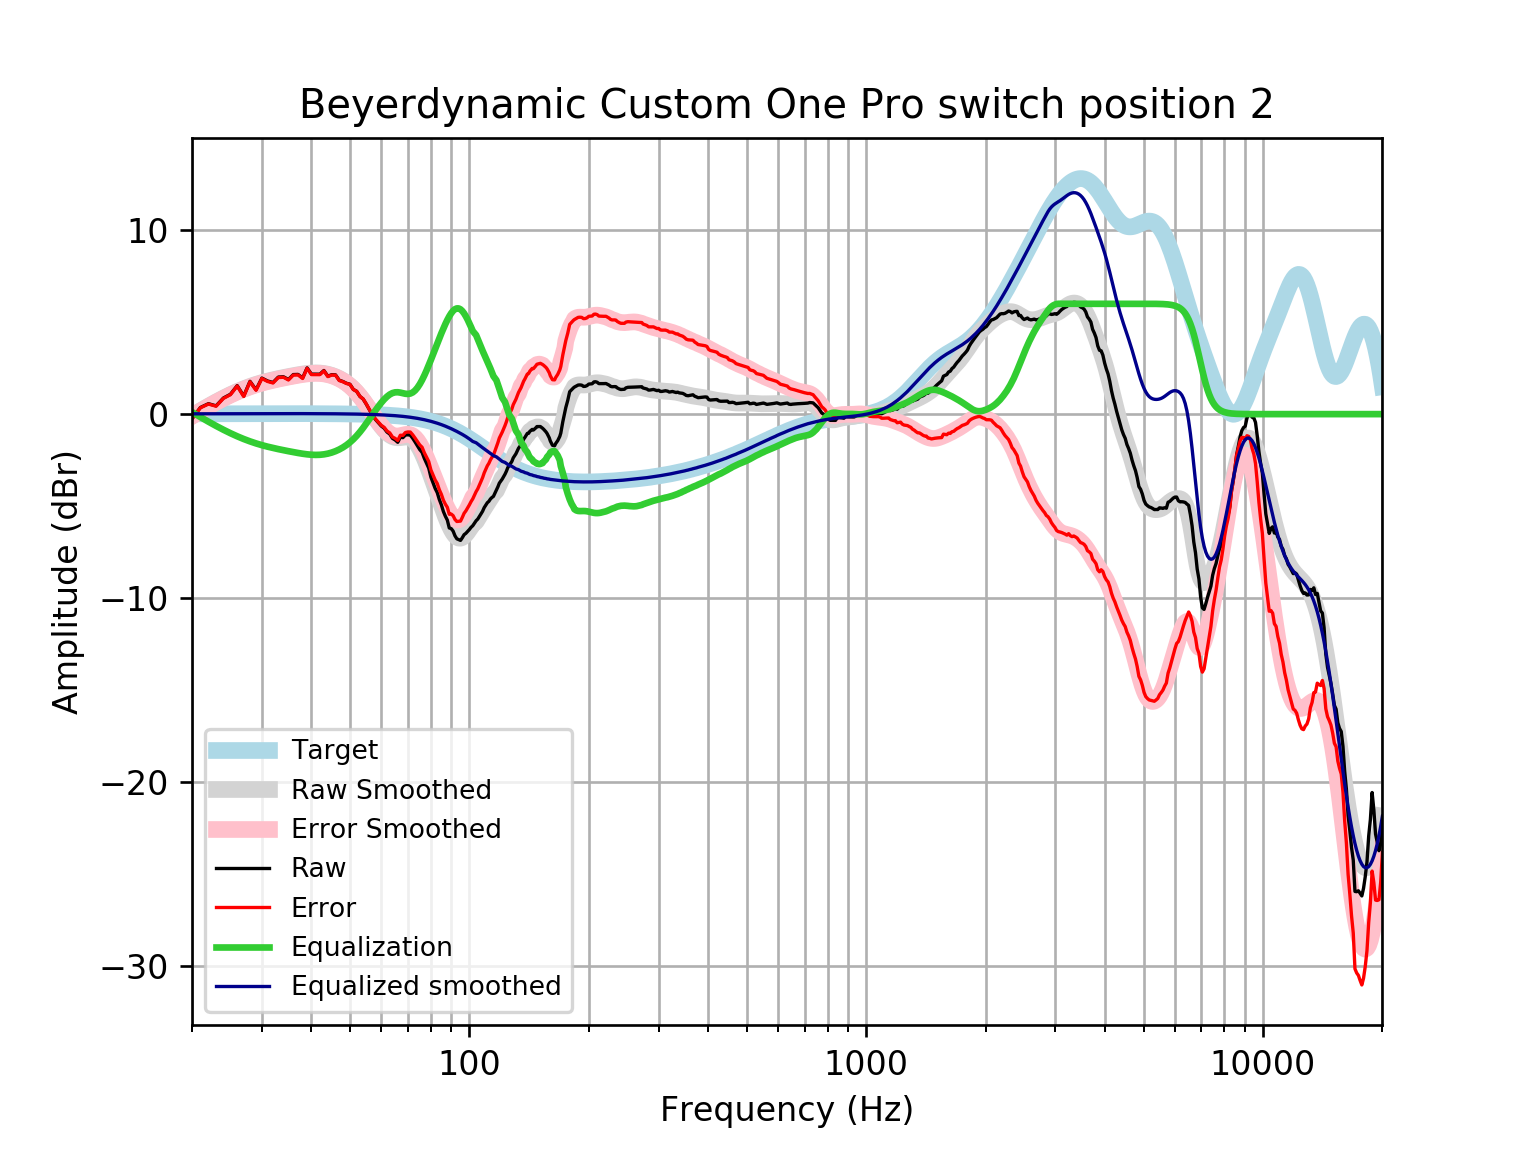

The file beside this chart, header and first rows:
frequency, raw, error, smoothed, error_smoothed, equalization, equalized_raw, equalized_smoothed, target
20, -0.2446, -0.2611, -0.09557, -0.112, 0.112, -0.1326, 0.01646, 0.01648
21, 0.3612, 0.3435, 0.177, 0.1594, -0.1594, 0.2018, 0.01765, 0.01765
22, 0.5675, 0.5488, 0.4289, 0.4101, -0.4101, 0.1574, 0.01877, 0.01876
23, 0.4501, 0.4302, 0.6601, 0.6402, -0.6402, -0.1902, 0.01984, 0.01983
24, 0.876, 0.8551, 0.8706, 0.8497, -0.8497, 0.02626, 0.02085, 0.02084
25, 1.08, 1.058, 1.06, 1.038, -1.038, 0.04181, 0.02181, 0.02179
26, 1.549, 1.527, 1.228, 1.206, -1.206, 0.3436, 0.02271, 0.02269
27, 0.9827, 0.9591, 1.377, 1.353, -1.353, -0.3705, 0.02355, 0.02353
28, 1.784, 1.76, 1.506, 1.481, -1.481, 0.3029, 0.02433, 0.02431
29, 1.323, 1.298, 1.617, 1.592, -1.592, -0.2691, 0.02504, 0.02502
30, 1.961, 1.935, 1.712, 1.687, -1.687, 0.2741, 0.02567, 0.02566
31, 1.803, 1.777, 1.795, 1.768, -1.768, 0.03463, 0.02623, 0.02622
32, 1.72, 1.693, 1.866, 1.84, -1.84, -0.1202, 0.02668, 0.02668
33, 2.015, 1.988, 1.93, 1.903, -1.903, 0.1115, 0.02704, 0.02704
34, 2.031, 2.003, 1.988, 1.961, -1.961, 0.06946, 0.02728, 0.02728
35, 1.884, 1.856, 2.043, 2.015, -2.015, -0.1316, 0.0274, 0.0274
36, 2.15, 2.123, 2.093, 2.066, -2.066, 0.08438, 0.02739, 0.02739
37, 2.159, 2.132, 2.14, 2.112, -2.112, 0.04699, 0.02723, 0.02723
38, 1.967, 1.94, 2.18, 2.153, -2.153, -0.1866, 0.02691, 0.02692
39, 2.515, 2.488, 2.212, 2.186, -2.186, 0.3287, 0.02643, 0.02644
40, 2.175, 2.149, 2.234, 2.208, -2.208, -0.03296, 0.02578, 0.02579
41, 2.174, 2.15, 2.242, 2.217, -2.217, -0.04265, 0.02495, 0.02496
42, 2.171, 2.147, 2.235, 2.211, -2.211, -0.03956, 0.02393, 0.02393
43, 2.372, 2.35, 2.21, 2.188, -2.188, 0.1848, 0.02272, 0.02272
44, 2.061, 2.04, 2.168, 2.147, -2.147, -0.0862, 0.0213, 0.0213
45, 2.146, 2.126, 2.109, 2.089, -2.089, 0.05647, 0.01968, 0.01967
46, 2.134, 2.116, 2.032, 2.014, -2.014, 0.1193, 0.01785, 0.01783
47, 1.843, 1.827, 1.938, 1.922, -1.922, -0.07913, 0.01579, 0.01577
48, 1.775, 1.762, 1.826, 1.813, -1.813, -0.03771, 0.0135, 0.01347
49, 1.678, 1.667, 1.696, 1.685, -1.685, -0.006905, 0.01097, 0.01094
50, 1.626, 1.618, 1.545, 1.537, -1.537, 0.08943, 0.008186, 0.008144
51, 1.344, 1.339, 1.374, 1.368, -1.368, -0.02403, 0.005126, 0.00508
52, 1.241, 1.239, 1.181, 1.179, -1.179, 0.06142, 0.001774, 0.001724
53, 0.9626, 0.9646, 0.9687, 0.9706, -0.9706, -0.007936, -0.001894, -0.001946
54, 0.8189, 0.8248, 0.7401, 0.746, -0.746, 0.0729, -0.005905, -0.005958
55, 0.5398, 0.5502, 0.5001, 0.5104, -0.5104, 0.02945, -0.01029, -0.01034
56, 0.2301, 0.2453, 0.2546, 0.2697, -0.2697, -0.03954, -0.01508, -0.01514
57, -0.06204, -0.04166, 0.009776, 0.0301, -0.0301, -0.09214, -0.02033, -0.02038
58, -0.2911, -0.265, -0.2284, -0.2023, 0.2023, -0.08882, -0.02607, -0.02611
59, -0.4743, -0.4419, -0.4544, -0.4221, 0.4221, -0.05217, -0.03234, -0.03238
60, -0.6498, -0.6105, -0.6631, -0.6239, 0.6239, -0.0259, -0.03921, -0.03925
61, -0.7657, -0.7189, -0.8491, -0.8024, 0.8024, 0.03667, -0.04672, -0.04675
62, -0.972, -0.917, -1.007, -0.952, 0.952, -0.02, -0.05494, -0.05496
63, -1.083, -1.019, -1.131, -1.068, 1.068, -0.01497, -0.06392, -0.06393
64, -1.317, -1.243, -1.219, -1.145, 1.145, -0.1714, -0.07372, -0.07373
65, -1.402, -1.318, -1.269, -1.185, 1.185, -0.2173, -0.0844, -0.08441
66, -1.531, -1.435, -1.286, -1.19, 1.19, -0.3408, -0.09604, -0.09603
67, -1.256, -1.148, -1.279, -1.17, 1.17, -0.08633, -0.1087, -0.1087
68, -1.278, -1.156, -1.259, -1.137, 1.137, -0.1411, -0.1224, -0.1224
69, -1.137, -0.9995, -1.245, -1.107, 1.107, -0.0292, -0.1372, -0.1372
70, -1.123, -0.9697, -1.25, -1.097, 1.097, -0.02612, -0.1533, -0.1533
71, -1.145, -0.9748, -1.289, -1.118, 1.118, -0.0271, -0.1706, -0.1706
72, -1.315, -1.126, -1.37, -1.181, 1.181, -0.1343, -0.1892, -0.1892
73, -1.516, -1.307, -1.497, -1.288, 1.288, -0.2283, -0.2092, -0.2092
74, -1.727, -1.497, -1.669, -1.439, 1.439, -0.2885, -0.2306, -0.2305
75, -1.932, -1.678, -1.882, -1.629, 1.629, -0.3028, -0.2535, -0.2534
76, -2.077, -1.799, -2.131, -1.853, 1.853, -0.2244, -0.2778, -0.2778
77, -2.403, -2.099, -2.407, -2.103, 2.103, -0.3001, -0.3037, -0.3037
78, -2.673, -2.342, -2.704, -2.373, 2.373, -0.3001, -0.3312, -0.3312
79, -2.937, -2.576, -3.017, -2.657, 2.657, -0.2794, -0.3604, -0.3603
... 553 more rows
